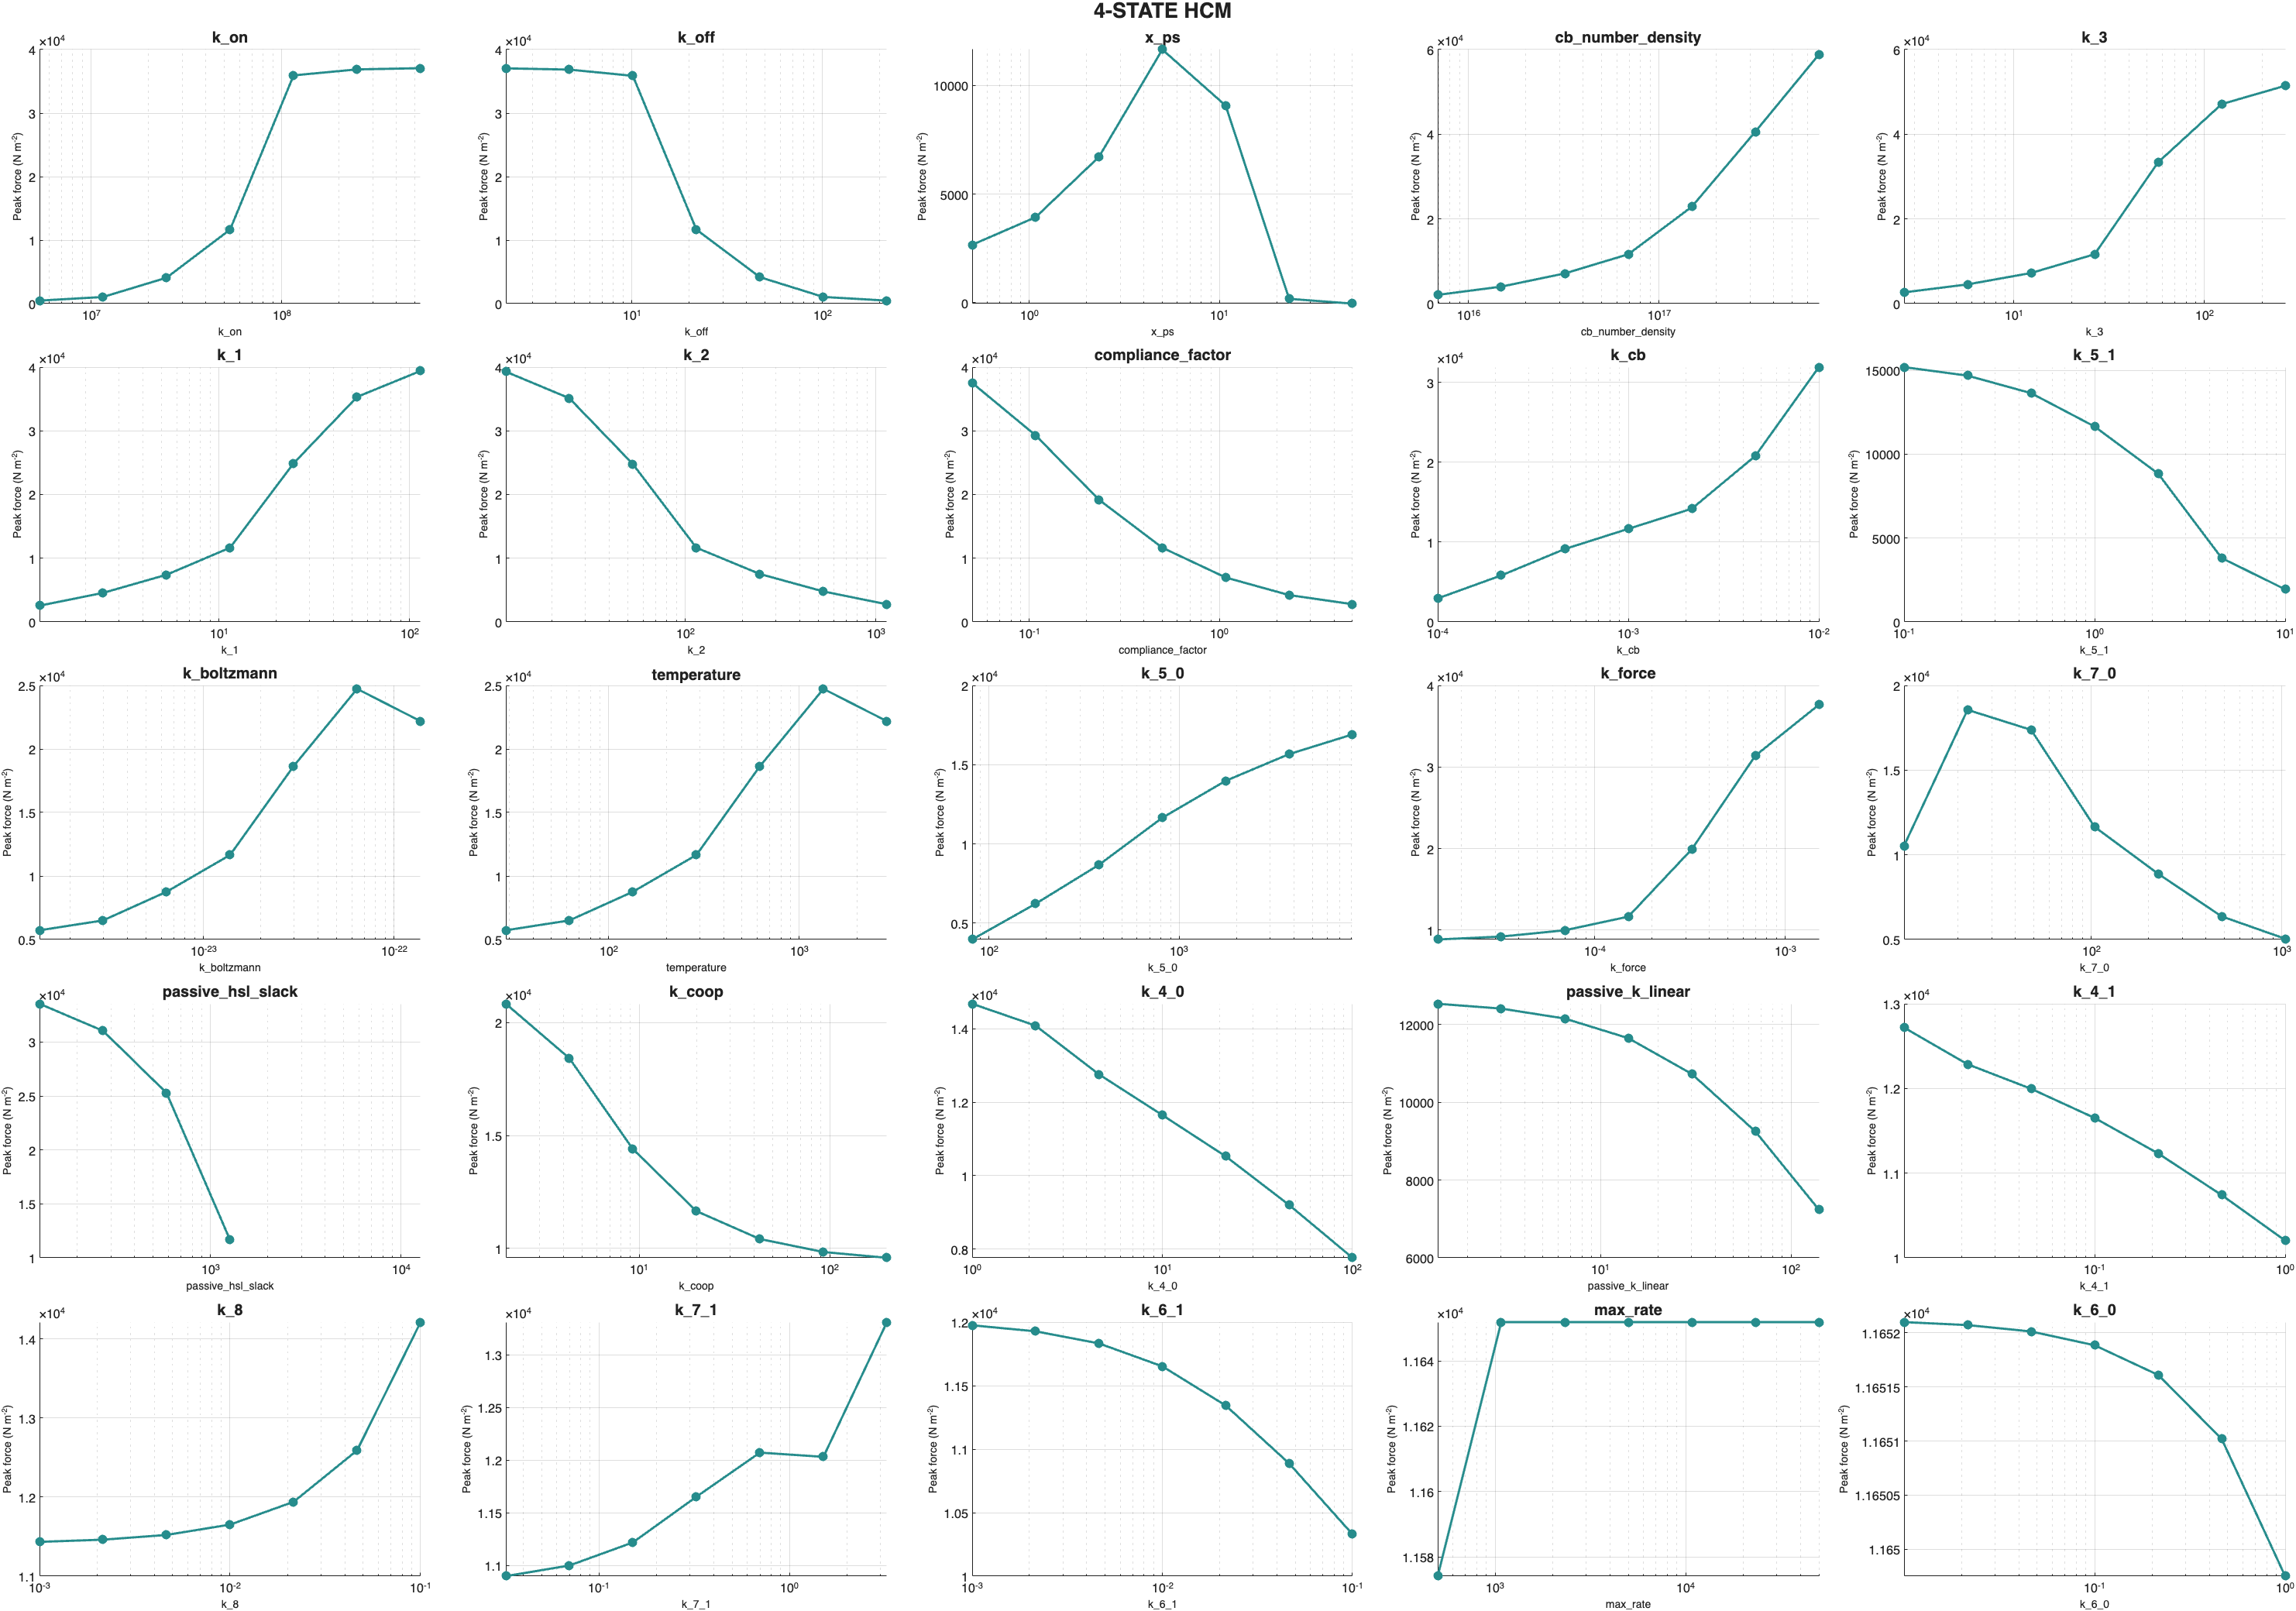

Values plotted in this chart, from the file beside it:
param, best, x_value, peak_force
k_on, 53523000, 5352300, 470.7
k_on, 53523000, 11531181, 1044
k_on, 53523000, 24843176, 4076
k_on, 53523000, 53523000, 11652
k_on, 53523000, 115311808, 35937
k_on, 53523000, 248431759, 36877
k_on, 53523000, 535230000, 37070
k_off, 21.78, 2.178, 37042
k_off, 21.78, 4.693, 36847
k_off, 21.78, 10.11, 35865
k_off, 21.78, 21.78, 11652
k_off, 21.78, 46.93, 4162
k_off, 21.78, 101.1, 1051
k_off, 21.78, 217.8, 472.2
x_ps, 5, 0.5, 2668
x_ps, 5, 1.077, 3934
x_ps, 5, 2.321, 6712
x_ps, 5, 5, 11652
x_ps, 5, 10.77, 9070
x_ps, 5, 23.21, 182.1
x_ps, 5, 50, -37.97
cb_number_density, 6.9e+16, 6.9e+15, 2060
cb_number_density, 6.9e+16, 1.486559936122e+16, 4010
cb_number_density, 6.9e+16, 3.20269629519282e+16, 7128
cb_number_density, 6.9e+16, 6.9e+16, 11652
cb_number_density, 6.9e+16, 1.486559936122e+17, 22873
cb_number_density, 6.9e+16, 3.20269629519282e+17, 40597
cb_number_density, 6.9e+16, 6.9e+17, 58812
k_3, 26.48, 2.648, 2650
k_3, 26.48, 5.704, 4539
k_3, 26.48, 12.29, 7230
k_3, 26.48, 26.48, 11652
k_3, 26.48, 57.04, 33375
k_3, 26.48, 122.9, 47114
k_3, 26.48, 264.8, 51451
k_1, 11.44, 1.144, 2554
k_1, 11.44, 2.466, 4561
k_1, 11.44, 5.312, 7407
k_1, 11.44, 11.44, 11652
k_1, 11.44, 24.66, 24900
k_1, 11.44, 53.12, 35330
k_1, 11.44, 114.4, 39406
k_2, 114.4, 11.44, 39286
k_2, 114.4, 24.66, 35119
k_2, 114.4, 53.12, 24780
k_2, 114.4, 114.4, 11652
k_2, 114.4, 246.6, 7523
k_2, 114.4, 531.2, 4785
k_2, 114.4, 1144, 2771
compliance_factor, 0.5, 0.05, 37527
compliance_factor, 0.5, 0.1077, 29297
compliance_factor, 0.5, 0.2321, 19186
compliance_factor, 0.5, 0.5, 11652
compliance_factor, 0.5, 1.077, 6976
compliance_factor, 0.5, 2.321, 4217
compliance_factor, 0.5, 5, 2785
k_cb, 0.001, 0.0001, 2944
k_cb, 0.001, 0.0002154, 5821
k_cb, 0.001, 0.0004642, 9124
k_cb, 0.001, 0.001, 11652
... 115 more rows
